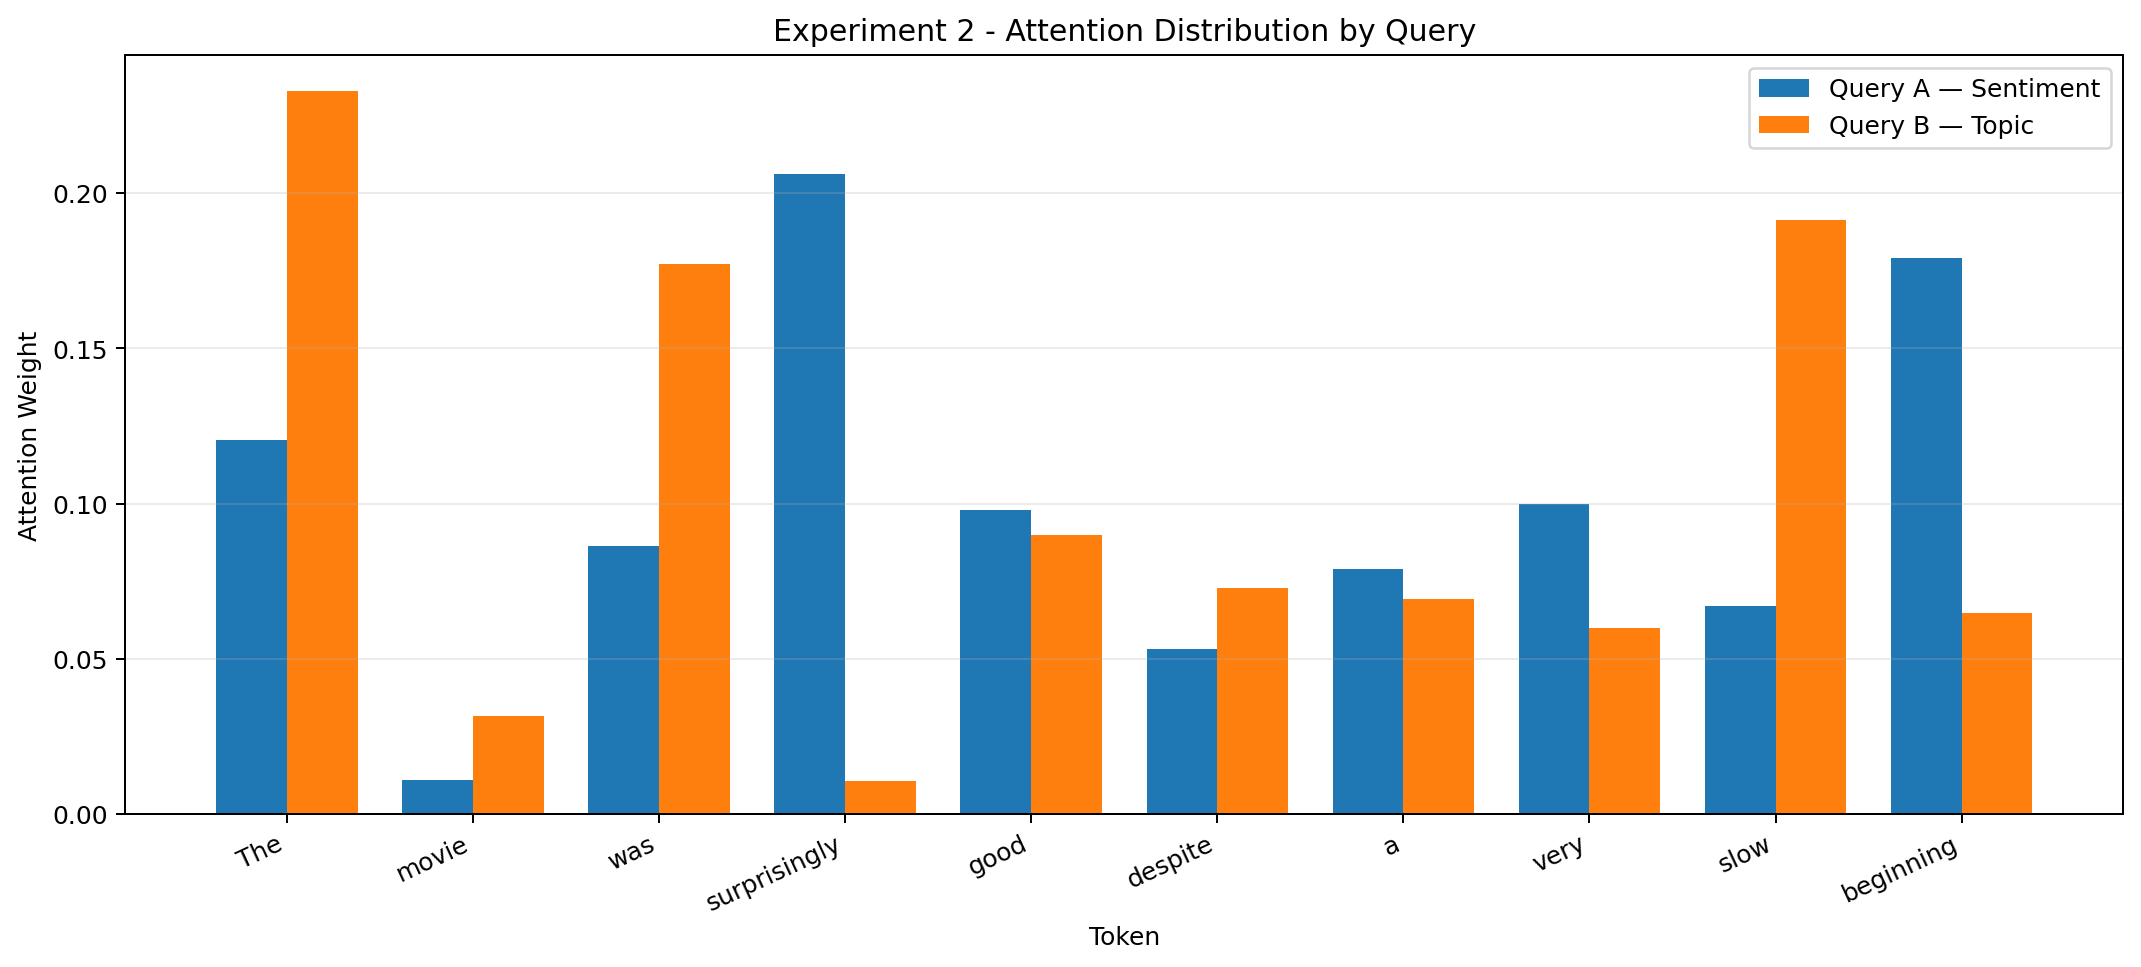

The table this chart was drawn from, first rows:
Token, Score A, Weight A, Score B, Weight B, Delta
The, -0.3554, 0.1206, 1.912, 0.2328, 0.1122
movie, -2.745, 0.01105, -0.08899, 0.03147, 0.02042
was, -0.6886, 0.08639, 1.64, 0.1773, 0.09092
surprisingly, 0.1811, 0.2061, -1.173, 0.01065, -0.1955
good, -0.5624, 0.09801, 0.9609, 0.08993, -0.008082
despite, -1.175, 0.0531, 0.751, 0.0729, 0.0198
a, -0.7792, 0.07891, 0.7006, 0.06932, -0.009593
very, -0.5443, 0.0998, 0.5522, 0.05976, -0.04005
slow, -0.9449, 0.06686, 1.716, 0.1913, 0.1244
beginning, 0.04086, 0.1792, 0.6299, 0.06459, -0.1146
